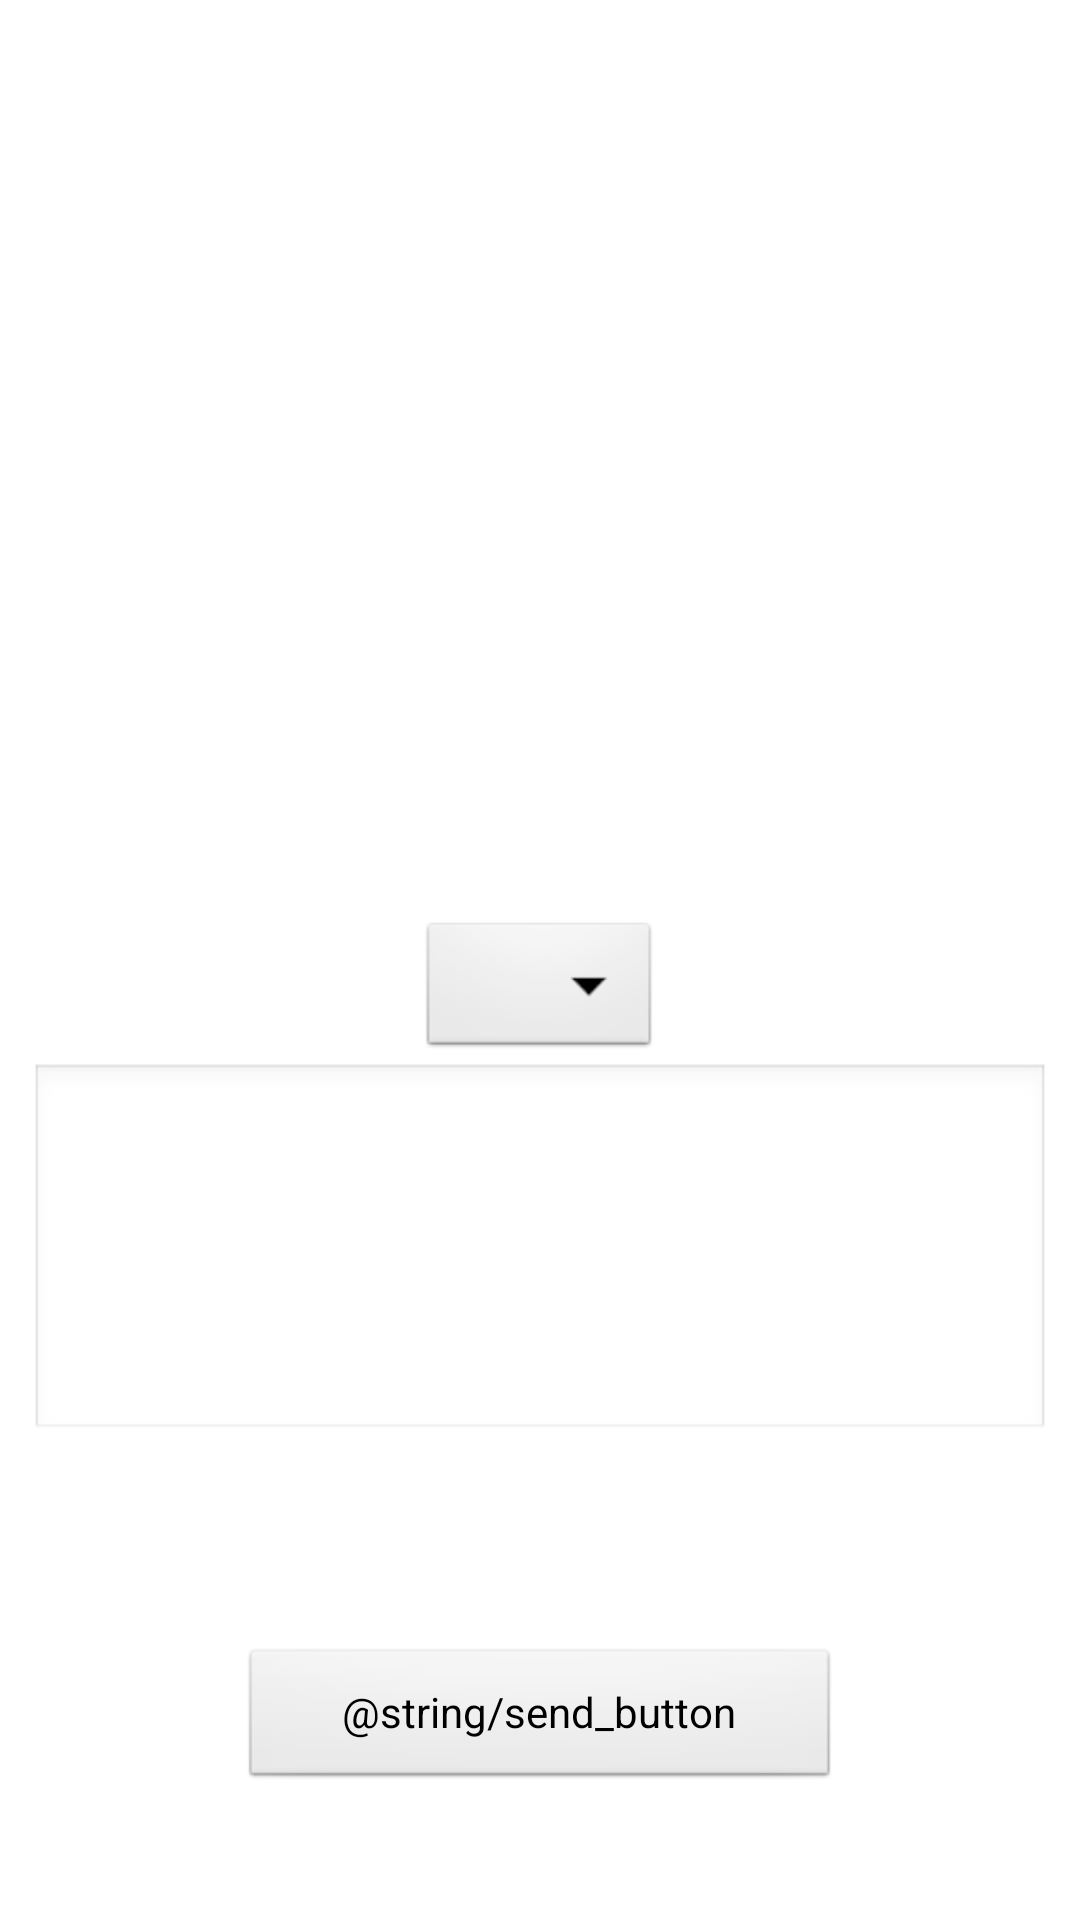

Write the Android layout XML for this screen, with the resource values it uses.
<!-- AndroidManifest.xml: application theme android:Theme.NoTitleBar -->
<!-- res/layout/activity_send.xml -->
<RelativeLayout xmlns:android="http://schemas.android.com/apk/res/android"
    xmlns:tools="http://schemas.android.com/tools"
    android:id="@+id/login"
    android:layout_width="match_parent"
    android:layout_height="match_parent"
    android:background="#ffffff"
    android:orientation="vertical"
    tools:context="com.example.android.sunshine.app.LoginActivity">


    <EditText
        android:id="@+id/description_textfield"
        android:layout_width="fill_parent"
        android:layout_height="wrap_content"
        android:layout_marginLeft="10dip"
        android:layout_marginRight="10dip"
        android:gravity="top|left"
        android:inputType="textMultiLine"
        android:lines="5"
        android:scrollHorizontally="false"
        android:layout_marginBottom="68dp"
        android:layout_above="@+id/send_button"
        android:layout_centerHorizontal="true" />

    <Button
        android:layout_height="wrap_content"
        android:layout_width="200dp"
        android:text="@string/send_button"
        android:id="@+id/send_button"
        android:layout_alignParentBottom="true"
        android:layout_centerHorizontal="true"
        android:layout_marginBottom="43dp" />

    <Spinner
        android:layout_width="wrap_content"
        android:layout_height="wrap_content"
        android:id="@+id/spinner_addresses"
        android:layout_above="@+id/description_textfield"
        android:layout_centerHorizontal="true"
        android:spinnerMode="dropdown" />
</RelativeLayout>
<!-- resources referenced by this layout -->
<resources>
  <string name="send_button">Odoslať</string>
</resources>
